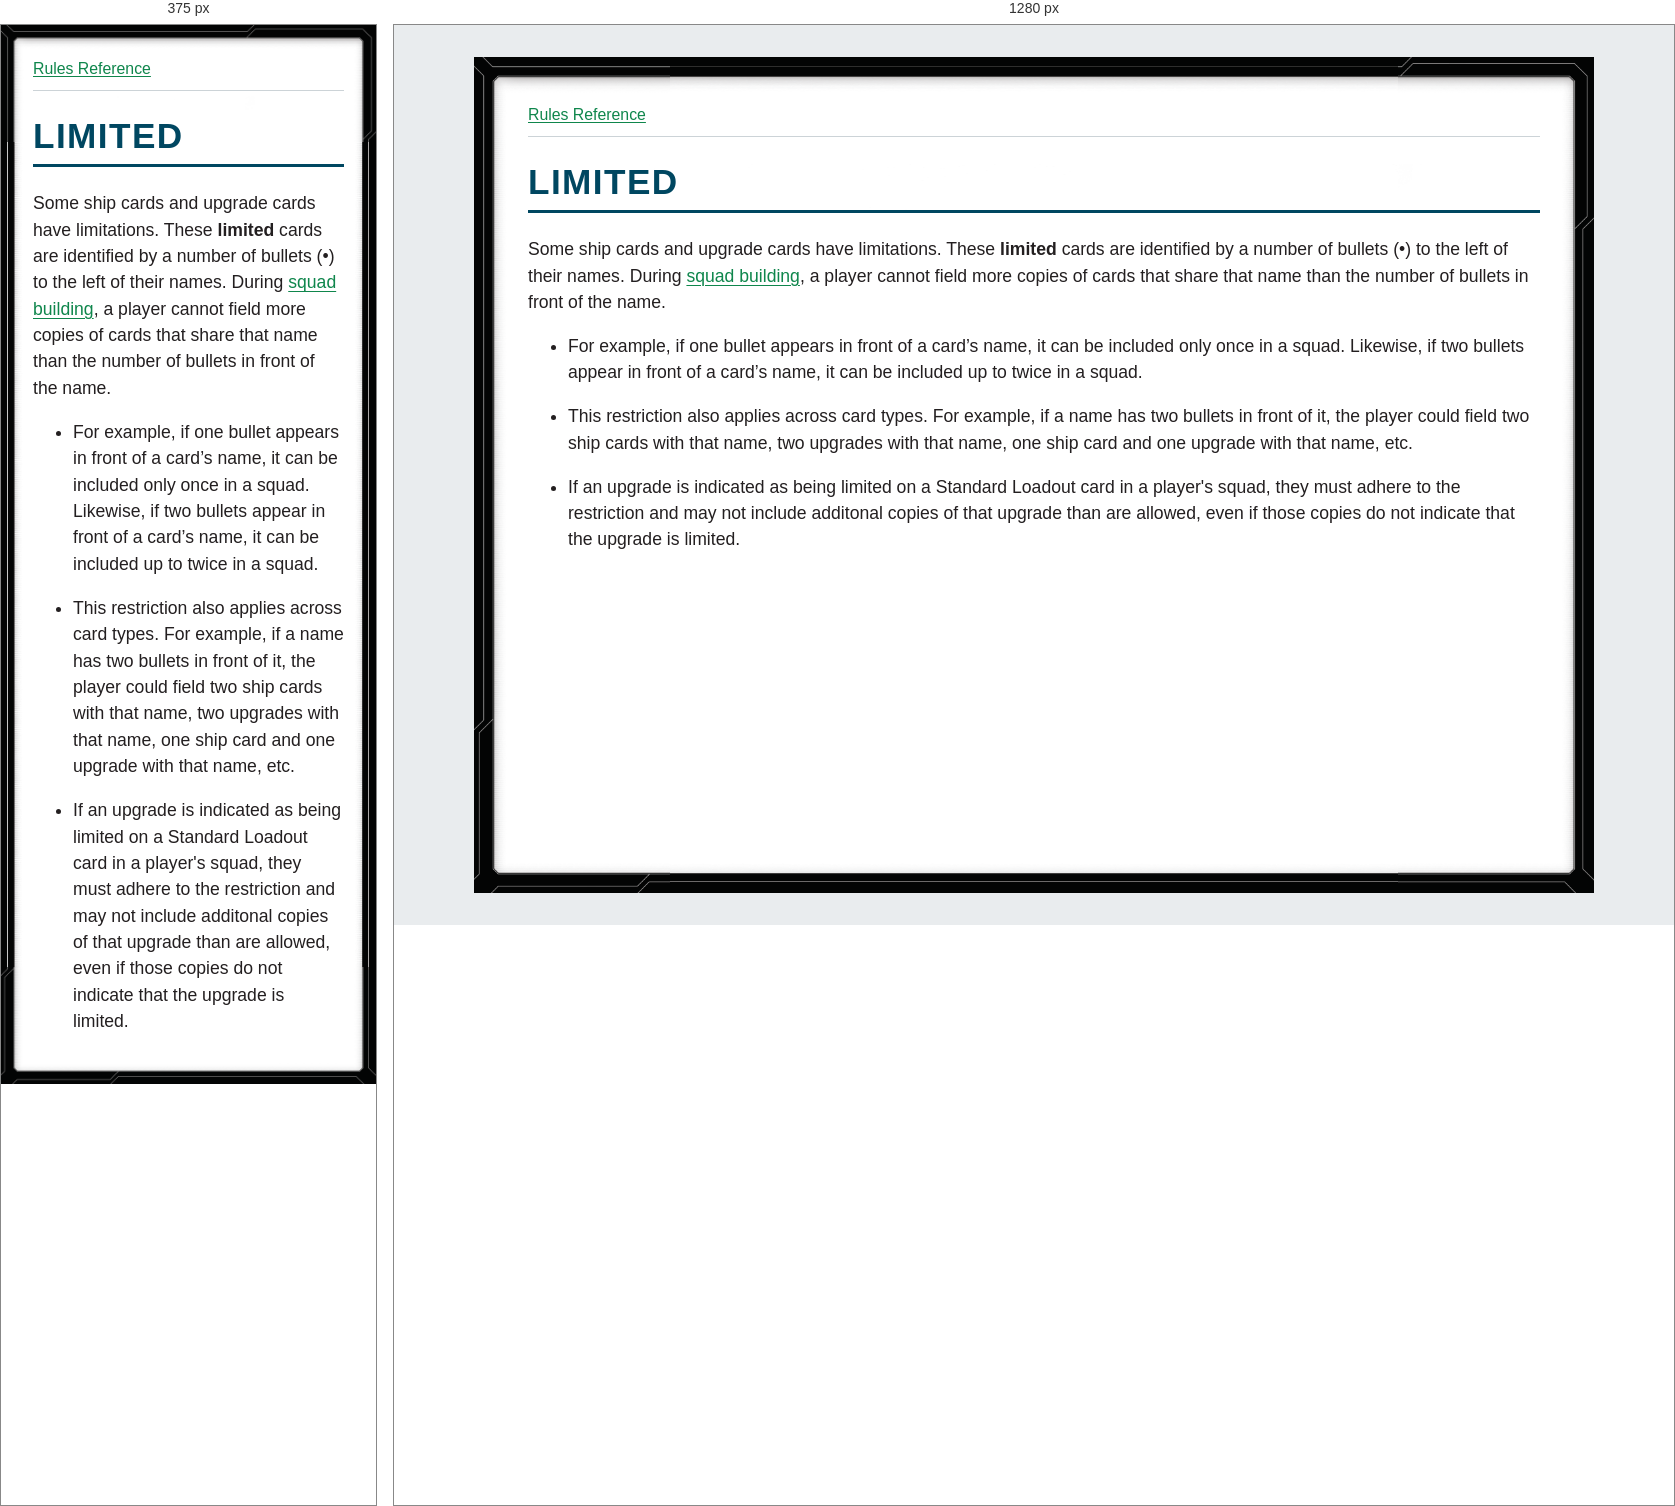
Rendered at 375 px and 1280 px, left to right.

<!-- file: glossary-limited.html -->
<!doctype html>
<html lang="en">
<head>
<meta charset="utf-8">
<meta name="viewport" content="width=device-width, initial-scale=1">
<title>LIMITED</title>
<link rel="stylesheet" href="../style.css">
</head>
<body>
<nav aria-label="Rules navigation"><a href="../index.html">Rules Reference</a></nav>
<main><h1><strong>LIMITED</strong></h1>
<p>Some ship cards and upgrade cards have limitations. These <strong>limited</strong> cards are identified by a number of bullets (•) to the left of their names. During <a href="../Rules%20Reference%20v1.4.6-1.pdf#page=43">squad building</a>, a player cannot field more copies of cards that share that name than the number of bullets in front of the name.</p>
<ul>
<li>
<p>For example, if one bullet appears in front of a card’s name, it can be included only once in a squad. Likewise, if two bullets appear in front of a card’s name, it can be included up to twice in a squad.</p>
</li>
<li>
<p>This restriction also applies across card types. For example, if a name has two bullets in front of it, the player could field two ship cards with that name, two upgrades with that name, one ship card and one upgrade with that name, etc.</p>
</li>
<li>
<p>If an upgrade is indicated as being limited on a Standard Loadout card in a player&#x27;s squad, they must adhere to the restriction and may not include additonal copies of that upgrade than are allowed, even if those copies do not indicate that the upgrade is limited.</p>
</li>
</ul></main>
</body>
</html>


/* @media block from style.css */
@media (max-width: 40rem) {
  body { --frame-width: 20px; margin: 0; min-height: 100vh; padding: .75rem; }
}